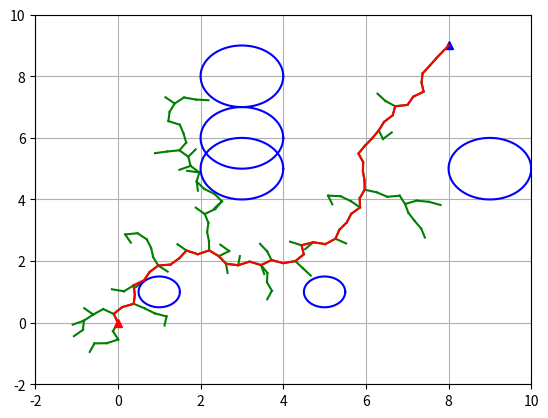

The script that saved this image:
#coding=utf-8

import matplotlib.pyplot as plt
import random
import math
import copy
import numpy as np

show_animation = True


class Node(object):
    """
    RRT Node
    """

    def __init__(self, x, y):
        self.x = x
        self.y = y
        self.parent = None


class RRT(object):
    """
    Class for RRT Planning
    """

    def __init__(self, start, goal, obstacle_list, rand_area):
        """
        Setting Parameter

        start:Start Position [x,y]
        goal:Goal Position [x,y]
        obstacleList:obstacle Positions [[x,y,size],...]
        randArea:random sampling Area [min,max]

        """
        self.start = Node(start[0], start[1])  # 起始点
        self.end = Node(goal[0], goal[1])  # 终点
        self.min_rand = rand_area[0]  # 环境范围下界
        self.max_rand = rand_area[1]  # 环境范围上界
        self.expandDis = 0.3          # 扩展距离
        self.goalSampleRate = 0.05  # 选择终点的概率是0.05
        self.maxIter = 500          # 最大迭代次数
        self.obstacleList = obstacle_list  # 障碍物列表
        self.nodeList = [self.start]    # 节点列表

    def random_node(self):
        """
        产生随机节点
        :return:
        """
        node_x = random.uniform(self.min_rand, self.max_rand)
        node_y = random.uniform(self.min_rand, self.max_rand)
        node = [node_x, node_y]

        return node   # 返回一个列表

    @staticmethod
    def get_nearest_list_index(node_list, rnd):
        """
        :param node_list:
        :param rnd:
        :return:
        """
        d_list = [(node.x - rnd[0]) ** 2 + (node.y - rnd[1]) ** 2 for node in node_list]
        min_index = d_list.index(min(d_list))
        return min_index

    @staticmethod
    def collision_check(new_node, obstacle_list):
        a = 1
        for (ox, oy, size) in obstacle_list:
            dx = ox - new_node.x
            dy = oy - new_node.y
            d = math.sqrt(dx * dx + dy * dy)
            if d <= size:
                a = 0  # collision

        return a  # safe

    def planning(self):
        """
        Path planning

        animation: flag for animation on or off
        """

        while True:
            # Random Sampling
            if random.random() > self.goalSampleRate:
                rnd = self.random_node()
            else:
                rnd = [self.end.x, self.end.y]

            # Find nearest node
            min_index = self.get_nearest_list_index(self.nodeList, rnd)
            # print(min_index)

            # expand tree
            nearest_node = self.nodeList[min_index]

            # 返回弧度制
            theta = math.atan2(rnd[1] - nearest_node.y, rnd[0] - nearest_node.x)

            new_node = copy.deepcopy(nearest_node)
            new_node.x += self.expandDis * math.cos(theta)
            new_node.y += self.expandDis * math.sin(theta)
            new_node.parent = min_index

            if not self.collision_check(new_node, self.obstacleList):  # continue结束本次循环
                continue

            self.nodeList.append(new_node)

            # check goal
            dx = new_node.x - self.end.x
            dy = new_node.y - self.end.y
            d = math.sqrt(dx * dx + dy * dy)
            if d <= self.expandDis:
                print("Goal!!")
                break

            if True:
                self.draw_graph(rnd)

        path = [[self.end.x, self.end.y]]
        last_index = len(self.nodeList) - 1
        while self.nodeList[last_index].parent is not None:
            node = self.nodeList[last_index]
            path.append([node.x, node.y])
            last_index = node.parent
        path.append([self.start.x, self.start.y])

        return path

    def draw_graph(self, rnd=None):
        """
        Draw Graph
        """
        # print('aaa')
        plt.clf()  # 清除上次画的图
        if rnd is not None:
            plt.plot(rnd[0], rnd[1], "^g")
        for node in self.nodeList:
            if node.parent is not None:
                plt.plot([node.x, self.nodeList[node.parent].x], [
                         node.y, self.nodeList[node.parent].y], "-g")

        for (ox, oy, size) in self.obstacleList:
            #plt.plot(ox, oy, "sk", ms=60*size)

            theta = np.arange(0,2*math.pi,0.01)
            x = ox + size * np.cos(theta)
            y = oy + size * np.sin(theta)
            plt.plot(x,y,'b')

        plt.plot(self.start.x, self.start.y, "^r")
        plt.plot(self.end.x, self.end.y, "^b")
        plt.axis([self.min_rand, self.max_rand, self.min_rand, self.max_rand])
        plt.grid(True)
        plt.pause(0.01)

    def draw_static(self, path):
        """
        画出静态图像
        :return:
        """
        plt.clf()  # 清除上次画的图

        for node in self.nodeList:
            if node.parent is not None:
                plt.plot([node.x, self.nodeList[node.parent].x], [
                    node.y, self.nodeList[node.parent].y], "-g")

        for (ox, oy, size) in self.obstacleList:
            #plt.plot(ox, oy, "sk", ms=60*size)
            theta = np.arange(0,2*math.pi,0.01)
            x = ox + size * np.cos(theta)
            y = oy + size * np.sin(theta)
            plt.plot(x,y,'b')

        plt.plot(self.start.x, self.start.y, "^r")
        plt.plot(self.end.x, self.end.y, "^b")
        plt.axis([self.min_rand, self.max_rand, self.min_rand, self.max_rand])

        plt.plot([data[0] for data in path], [data[1] for data in path], '-r')
        plt.grid(True)
        plt.show()


def main():
    print("start RRT path planning")

    obstacle_list = [
        (5, 1, 0.5),
        (3, 6, 1),
        (3, 8, 1),
        (1, 1, 0.5),
        (3, 5, 1),
        (9, 5, 1)]

    # Set Initial parameters
    rrt = RRT(start=[0, 0], goal=[8, 9], rand_area=[-2, 10], obstacle_list=obstacle_list)
    path = rrt.planning()
    print(path)

    # Draw final path
    if show_animation:
        plt.close()
        rrt.draw_static(path)


if __name__ == '__main__':
    main()
